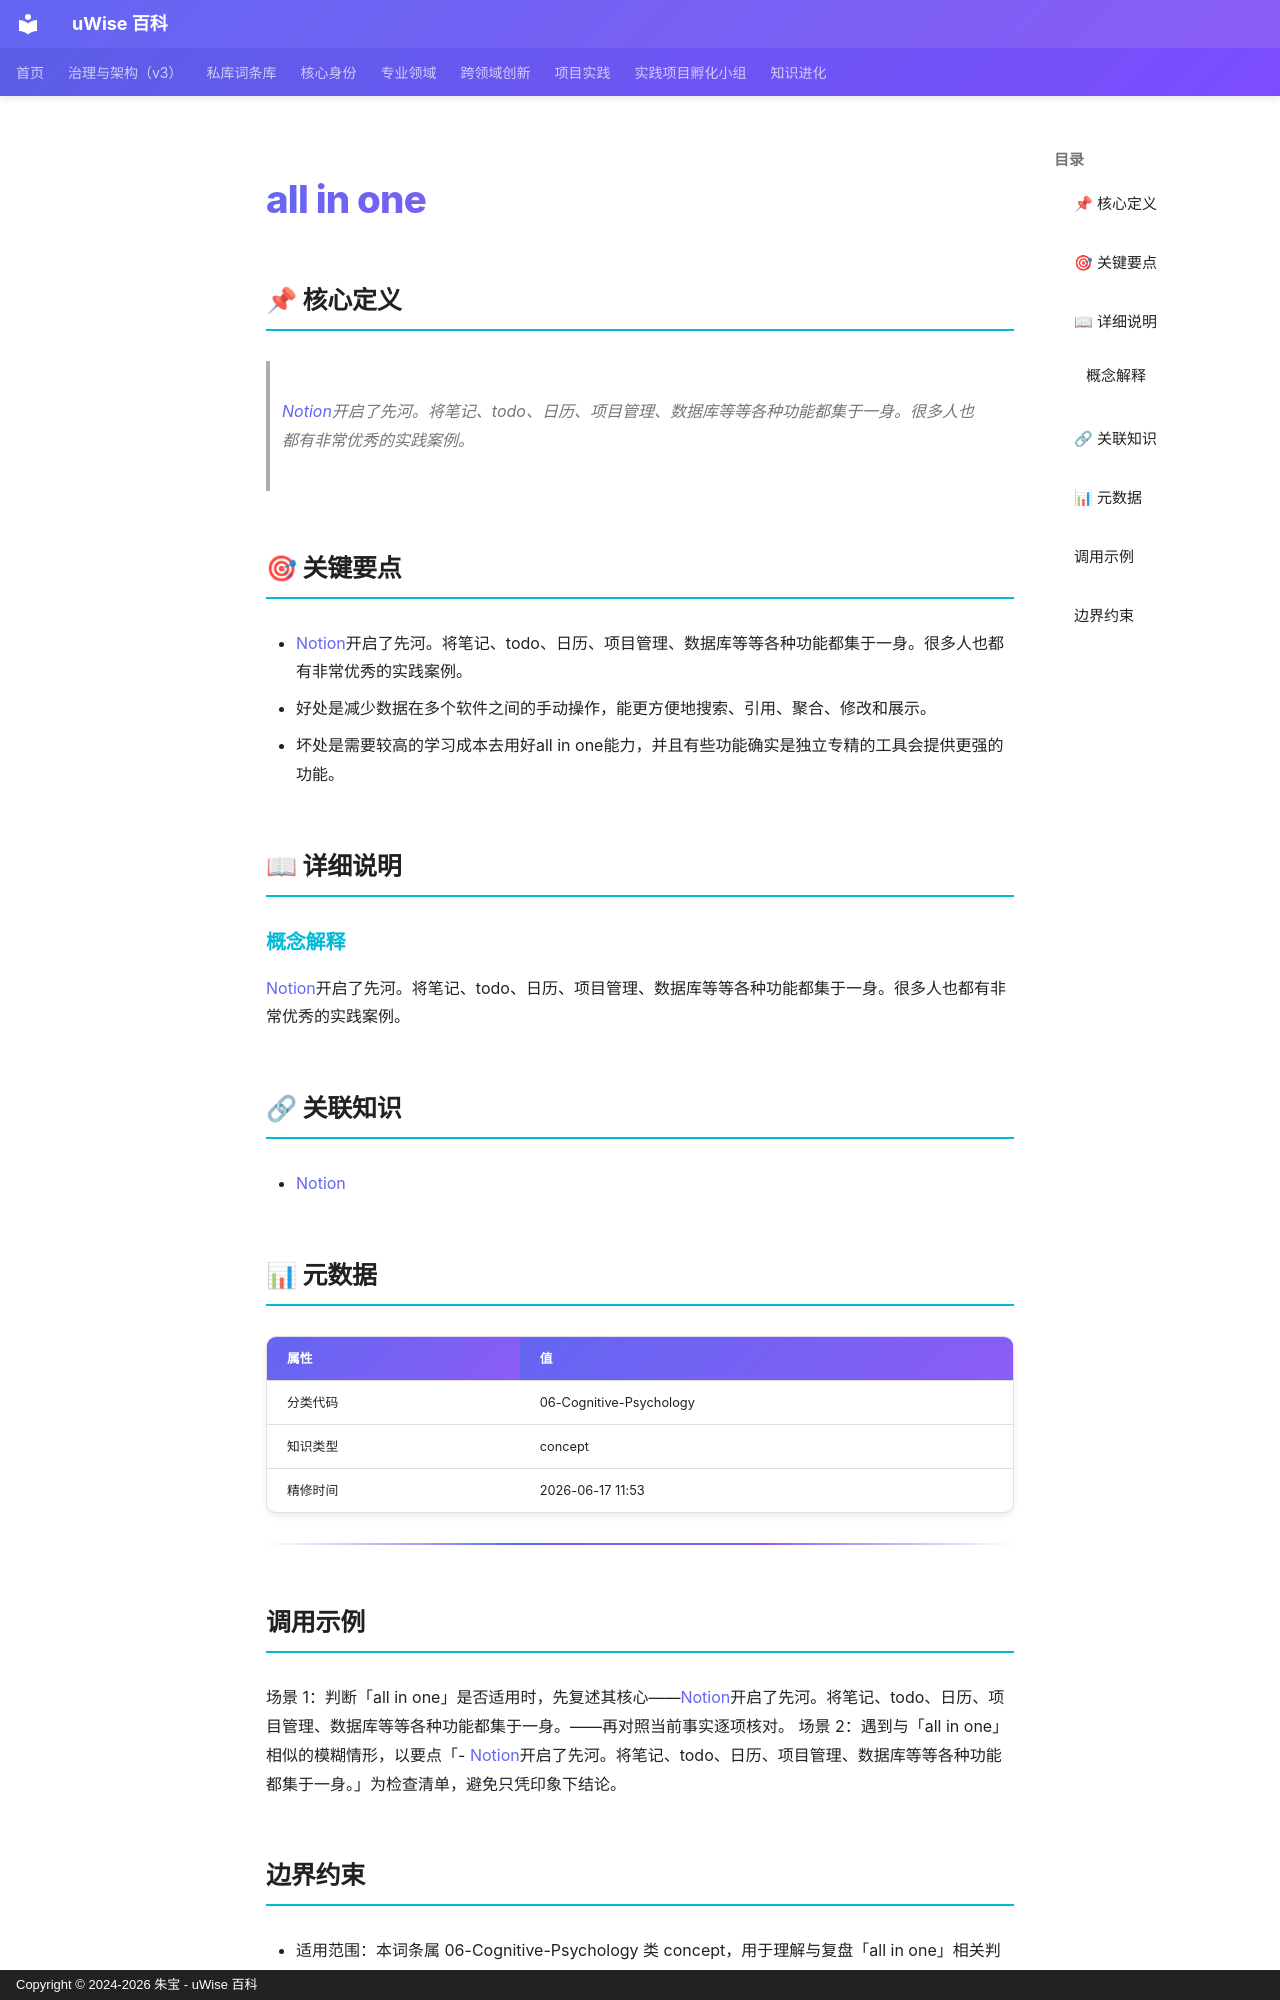

repository: zhubao315/uWise · page: vault-encyclopedia/all-in-one-md-a5643bab/index.html · generator: mkdocs · copyright: Copyright © 2024-2026 朱宝 - uWise 百科

---
title: "all in one"
description: "Notion(../notion-md-b0ddaded/)开启了先河。将笔记、todo、日历、项目管理、数据库等等各种功能都集于一身。很多人也都有非常优秀的实践案例。"
---

# all in one

## 📌 核心定义

> [Notion](../notion-md-b0ddaded/)开启了先河。将笔记、todo、日历、项目管理、数据库等等各种功能都集于一身。很多人也都有非常优秀的实践案例。

## 🎯 关键要点

- [Notion](../notion-md-b0ddaded/)开启了先河。将笔记、todo、日历、项目管理、数据库等等各种功能都集于一身。很多人也都有非常优秀的实践案例。
- 好处是减少数据在多个软件之间的手动操作，能更方便地搜索、引用、聚合、修改和展示。
- 坏处是需要较高的学习成本去用好all in one能力，并且有些功能确实是独立专精的工具会提供更强的功能。

## 📖 详细说明

### 概念解释
[Notion](../notion-md-b0ddaded/)开启了先河。将笔记、todo、日历、项目管理、数据库等等各种功能都集于一身。很多人也都有非常优秀的实践案例。


## 🔗 关联知识

- [Notion](../notion-md-b0ddaded/)

## 📊 元数据

| 属性 | 值 |
|------|-----|
| 分类代码 | 06-Cognitive-Psychology |
| 知识类型 | concept |
| 精修时间 | 2026-06-17 11:53 |

---

## 调用示例

场景 1：判断「all in one」是否适用时，先复述其核心——[Notion](../notion-md-b0ddaded/)开启了先河。将笔记、todo、日历、项目管理、数据库等等各种功能都集于一身。——再对照当前事实逐项核对。
场景 2：遇到与「all in one」相似的模糊情形，以要点「- [Notion](../notion-md-b0ddaded/)开启了先河。将笔记、todo、日历、项目管理、数据库等等各种功能都集于一身。」为检查清单，避免只凭印象下结论。
